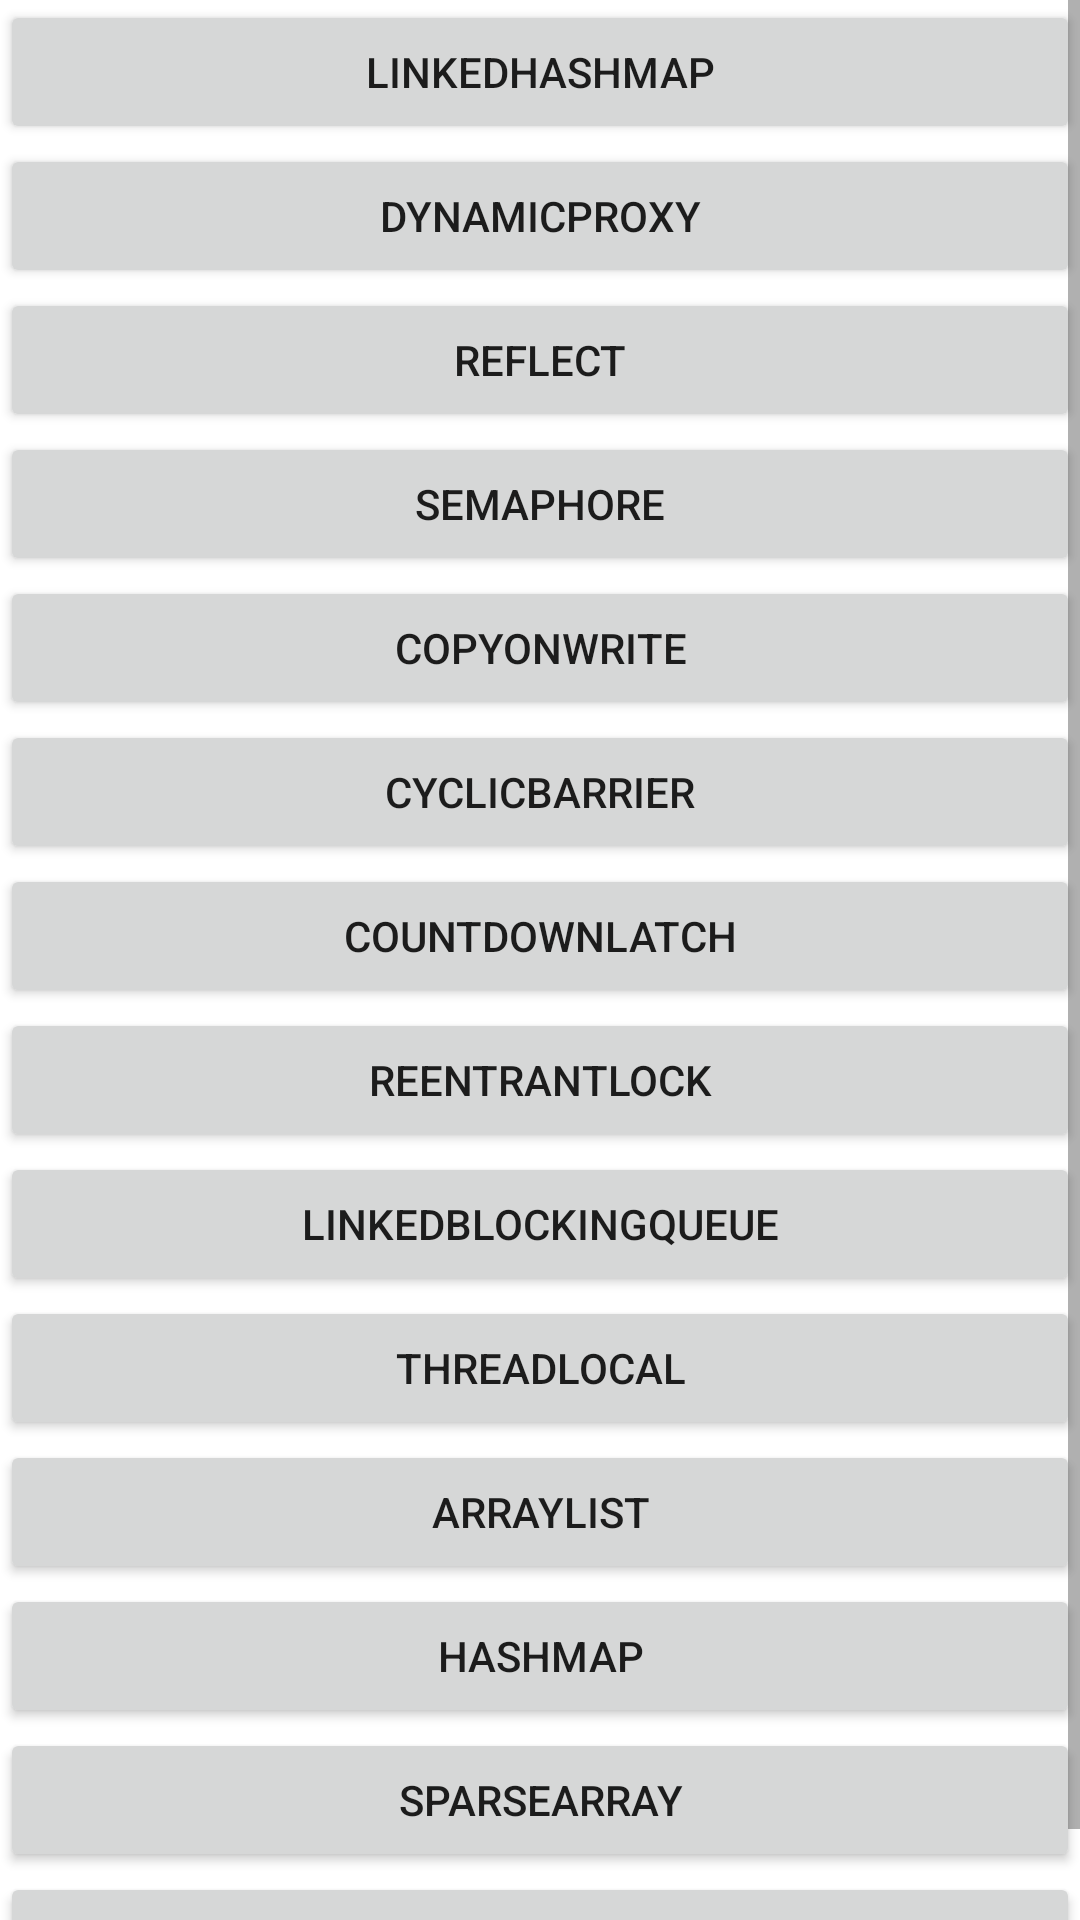

Reconstruct the res/layout file that produces this screen, plus the resources it refers to.
<!-- AndroidManifest.xml: application theme Theme.TestApplication -->
<!-- res/layout/activity_test_java_api.xml -->
<?xml version="1.0" encoding="utf-8"?>
<ScrollView xmlns:android="http://schemas.android.com/apk/res/android"
    xmlns:tools="http://schemas.android.com/tools"
    android:layout_width="match_parent"
    android:layout_height="match_parent">

    <LinearLayout
        android:layout_width="match_parent"
        android:layout_height="match_parent"
        android:orientation="vertical"
        tools:context=".java_api.TestJavaApiActivity">

        <Button
            android:layout_width="match_parent"
            android:layout_height="wrap_content"
            android:onClick="linkedHashMap"
            android:text="linkedHashMap" />

        <Button
            android:layout_width="match_parent"
            android:layout_height="wrap_content"
            android:onClick="dynamicProxy"
            android:text="dynamicProxy" />

        <Button
            android:layout_width="match_parent"
            android:layout_height="wrap_content"
            android:onClick="reflect"
            android:text="reflect" />

        <Button
            android:layout_width="match_parent"
            android:layout_height="wrap_content"
            android:onClick="semaphore"
            android:text="semaphore" />

        <Button
            android:layout_width="match_parent"
            android:layout_height="wrap_content"
            android:onClick="copyOnWrite"
            android:text="copyOnWrite" />

        <Button
            android:layout_width="match_parent"
            android:layout_height="wrap_content"
            android:onClick="cyclicBarrier"
            android:text="cyclicBarrier" />

        <Button
            android:layout_width="match_parent"
            android:layout_height="wrap_content"
            android:onClick="countDownLatch"
            android:text="countDownLatch" />

        <Button
            android:layout_width="match_parent"
            android:layout_height="wrap_content"
            android:onClick="reentrantLock"
            android:text="reentrantLock" />

        <Button
            android:layout_width="match_parent"
            android:layout_height="wrap_content"
            android:onClick="linkedBlockingQueue"
            android:text="linkedBlockingQueue" />

        <Button
            android:layout_width="match_parent"
            android:layout_height="wrap_content"
            android:onClick="threadlocal"
            android:text="threadlocal" />

        <Button
            android:layout_width="match_parent"
            android:layout_height="wrap_content"
            android:onClick="arraylist"
            android:text="ArrayList" />

        <Button
            android:layout_width="match_parent"
            android:layout_height="wrap_content"
            android:onClick="hashmap"
            android:text="HashMap" />

        <Button
            android:layout_width="match_parent"
            android:layout_height="wrap_content"
            android:onClick="sparsearray"
            android:text="SparseArray" />

        <Button
            android:layout_width="match_parent"
            android:layout_height="wrap_content"
            android:onClick="linkedlist"
            android:text="LinkedList" />

    </LinearLayout>
</ScrollView>
<!-- resources referenced by this layout -->
<resources>
  <style name="Theme.TestApplication" parent="Theme.MaterialComponents.Light.NoActionBar">
          
          <item name="colorPrimary">@color/purple_500</item>
          <item name="colorPrimaryVariant">@color/purple_700</item>
          <item name="colorOnPrimary">@color/white</item>
          
          <item name="colorSecondary">@color/teal_200</item>
          <item name="colorSecondaryVariant">@color/teal_700</item>
          <item name="colorOnSecondary">@color/black</item>
          
          <item name="android:statusBarColor" tools:targetApi="l">?attr/colorPrimaryVariant</item>
          
      </style>
  <!-- not gathered from this repository: default colours our renderer supplied (Android Studio template values) -->
  <color name="purple_500">#FF6200EE</color>
  <color name="purple_700">#FF3700B3</color>
  <color name="teal_200">#FF03DAC5</color>
  <color name="teal_700">#FF018786</color>
  <color name="black">#FF000000</color>
  <color name="white">#FFFFFFFF</color>
</resources>
